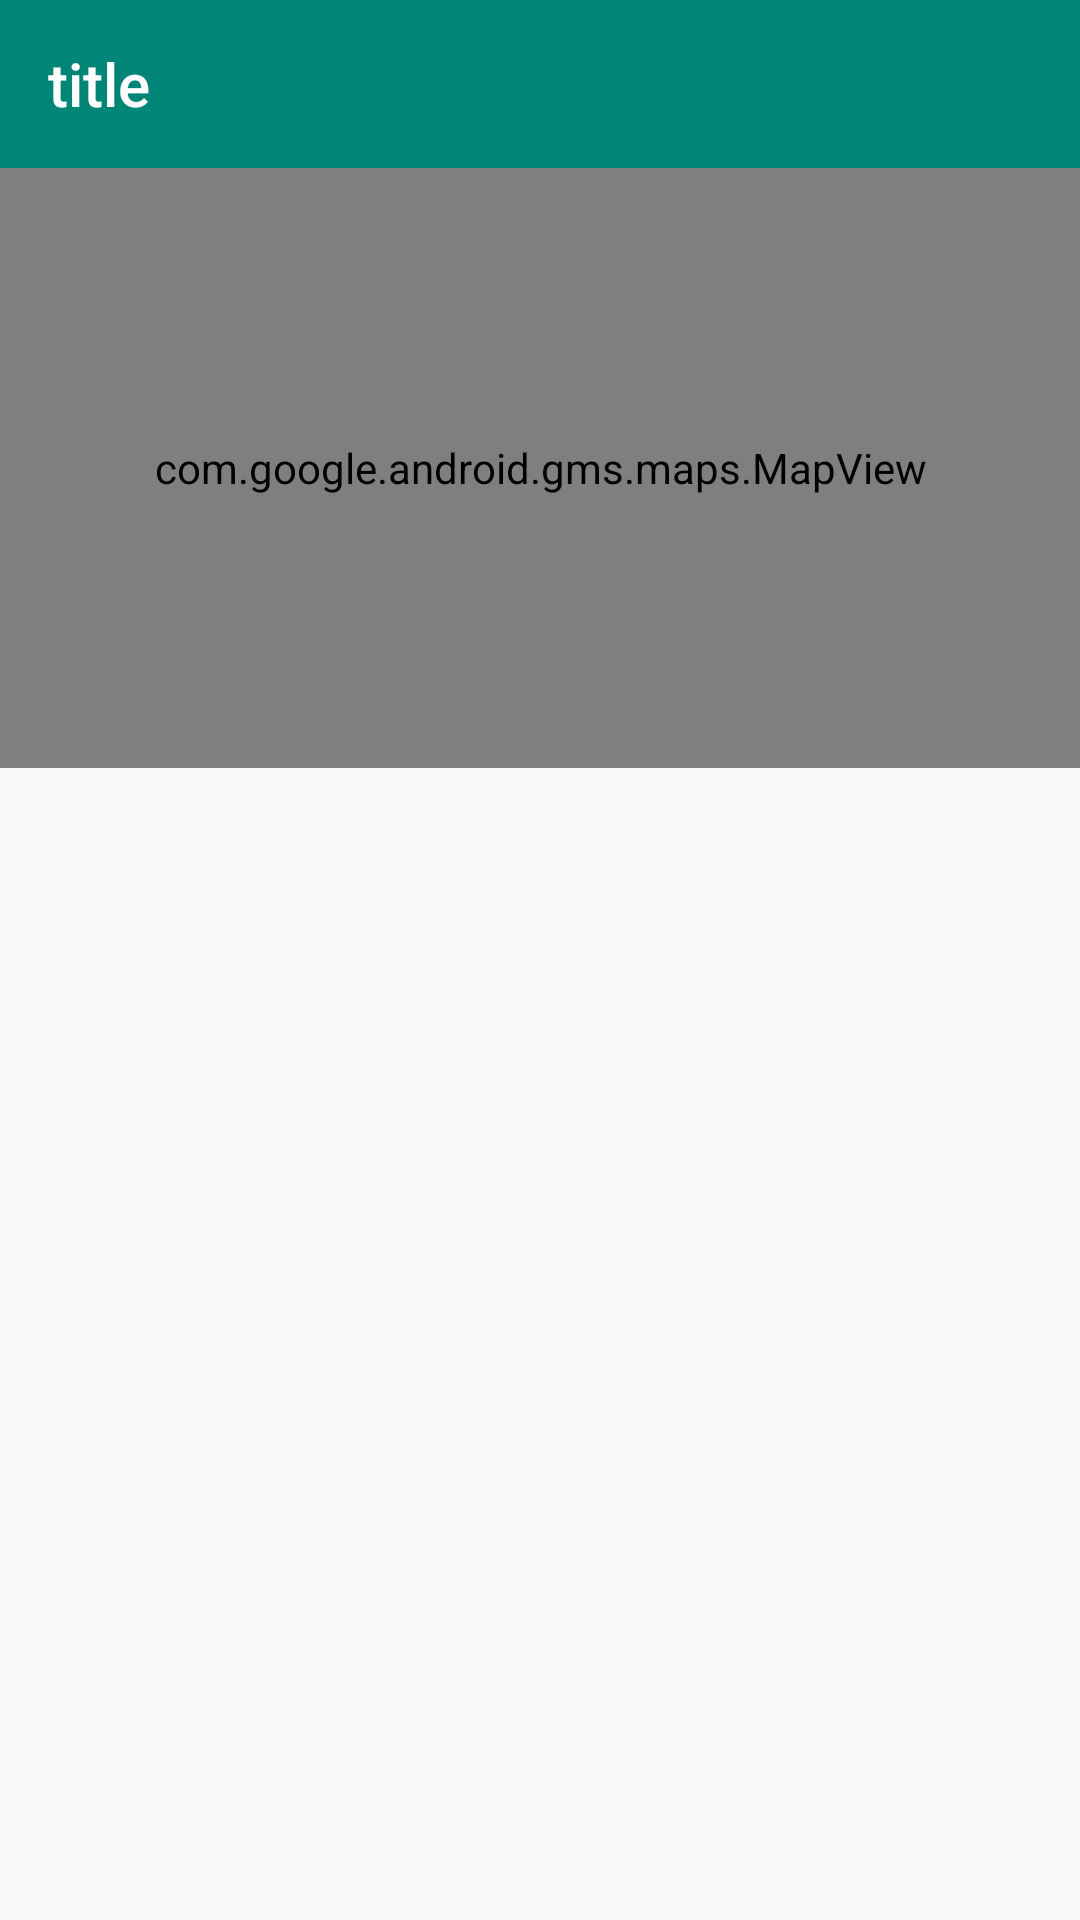

Layout XML and referenced resources for this Android screen:
<!-- AndroidManifest.xml: application theme AppTheme -->
<!-- res/layout/activity_restaurant_details.xml -->
<?xml version="1.0" encoding="utf-8"?>
<androidx.constraintlayout.widget.ConstraintLayout xmlns:android="http://schemas.android.com/apk/res/android"
    xmlns:app="http://schemas.android.com/apk/res-auto"
    android:id="@+id/outer_constraint_layout"
    android:layout_height="match_parent"
    android:layout_width="match_parent"
    xmlns:tools="http://schemas.android.com/tools">

    <androidx.appcompat.widget.Toolbar
        android:id="@+id/restaurant_details_toolbar"
        android:layout_width="match_parent"
        android:layout_height="wrap_content"
        android:minHeight="?attr/actionBarSize"
        android:background="@color/colorPrimary"
        app:title="title"
        android:theme="@style/ThemeOverlay.AppCompat.Dark.ActionBar"
        app:layout_constraintStart_toStartOf="parent"
        app:layout_constraintEnd_toEndOf="parent"
        app:layout_constraintTop_toTopOf="parent"
        app:layout_constraintBottom_toTopOf="@id/restaurant_detail_map"
        />

    <com.google.android.gms.maps.MapView
        android:id="@+id/restaurant_detail_map"
        android:layout_width="match_parent"
        android:layout_height="0dp"
        app:layout_constraintStart_toStartOf="parent"
        app:layout_constraintEnd_toEndOf="parent"
        app:layout_constraintTop_toBottomOf="@id/restaurant_details_toolbar"
        app:layout_constraintBottom_toTopOf="@id/map_guideline"/>

    <androidx.constraintlayout.widget.Guideline
        android:id="@+id/map_guideline"
        android:layout_width="match_parent"
        android:layout_height="wrap_content"
        android:orientation="horizontal"
        app:layout_constraintStart_toStartOf="parent"
        app:layout_constraintEnd_toEndOf="parent"
        app:layout_constraintTop_toBottomOf="@id/restaurant_detail_map"
        app:layout_constraintBottom_toTopOf="@id/details_scroll_view"
        app:layout_constraintGuide_percent="0.4"
        />

    <ScrollView
        android:id="@+id/details_scroll_view"
        android:layout_width="0dp"
        android:layout_height="0dp"
        app:layout_constraintStart_toStartOf="@id/outer_constraint_layout"
        app:layout_constraintEnd_toEndOf="@id/outer_constraint_layout"
        app:layout_constraintTop_toBottomOf="@id/map_guideline"
        app:layout_constraintBottom_toBottomOf="@id/outer_constraint_layout"
    >

    <androidx.constraintlayout.widget.ConstraintLayout
        android:id="@+id/details_constraint_layout"
        android:layout_width="match_parent"
        android:layout_height="wrap_content"
        >

        <androidx.appcompat.widget.AppCompatTextView
            android:id="@+id/restaurant_detail_title"
            android:layout_width="wrap_content"
            android:layout_height="wrap_content"
            android:ellipsize="end"
            android:maxLines="1"
            android:paddingTop="@dimen/padding_16"
            android:textAppearance="@style/TextAppearance.AppCompat.Title"
            android:visibility="visible"
            app:layout_constrainedWidth="true"
            app:layout_constraintHorizontal_bias="0.0"
            app:layout_constraintStart_toStartOf="@+id/margin_start_guideline"
            app:layout_constraintEnd_toStartOf="@id/margin_end_guideline"
            app:layout_constraintTop_toTopOf="@id/details_constraint_layout"
            app:layout_constraintBottom_toTopOf="@id/separator"
            tools:text="@tools:sample/lorem/random" />

        <View
            android:id="@+id/separator"
            android:layout_width="wrap_content"
            android:layout_height="@dimen/separator_dim"
            app:layout_constrainedWidth="true"
            android:background="@android:color/darker_gray"
            android:layout_marginBottom="@dimen/margin_8"
            app:layout_constraintTop_toBottomOf="@id/restaurant_detail_title"
            app:layout_constraintStart_toEndOf="@id/margin_start_guideline"
            app:layout_constraintEnd_toStartOf="@id/margin_end_guideline"
            app:layout_constraintBottom_toTopOf="@id/restaurant_gallery_rv"/>

        <androidx.recyclerview.widget.RecyclerView
            android:id="@+id/restaurant_gallery_rv"
            android:layout_width="match_parent"
            android:layout_height="@dimen/background_photo_height"
            app:layout_constrainedWidth="true"
            android:scrollbars="horizontal"
            android:layout_marginTop="@dimen/margin_8"
            android:layout_marginBottom="@dimen/margin_8"
            app:layout_constraintTop_toBottomOf="@id/separator"
            app:layout_constraintStart_toEndOf="@id/margin_start_guideline"
            app:layout_constraintEnd_toStartOf="@id/margin_end_guideline"
            app:layout_constraintBottom_toTopOf="@id/separator2"
            tools:listitem="@layout/item_restaurant_photo"
            tools:itemCount="5"/>

        <View
            android:id="@+id/separator2"
            android:layout_width="wrap_content"
            android:layout_height="@dimen/separator_dim"
            android:background="@android:color/darker_gray"
            app:layout_constrainedWidth="true"
            android:layout_marginBottom="@dimen/margin_8"
            android:layout_marginTop="@dimen/margin_8"
            app:layout_constraintTop_toBottomOf="@id/restaurant_gallery_rv"
            app:layout_constraintStart_toEndOf="@id/margin_start_guideline"
            app:layout_constraintEnd_toStartOf="@id/margin_end_guideline"
            app:layout_constraintBottom_toTopOf="@id/restaurant_detail_subtitle"/>

        <androidx.appcompat.widget.AppCompatTextView
            android:id="@+id/restaurant_detail_subtitle"
            android:layout_width="wrap_content"
            android:layout_height="wrap_content"
            app:layout_constrainedWidth="true"
            android:layout_marginTop="@dimen/margin_8"
            app:layout_constraintStart_toStartOf="@+id/margin_start_guideline"
            app:layout_constraintEnd_toStartOf="@id/margin_end_guideline"
            app:layout_constraintTop_toBottomOf="@id/separator2"
            app:layout_constraintBottom_toBottomOf="@id/details_constraint_layout"
            android:paddingBottom="@dimen/padding_16"
            android:textAppearance="@style/TextAppearance.AppCompat.Medium"
            tools:text="@tools:sample/lorem/random"
            />

        <androidx.constraintlayout.widget.Guideline
            android:id="@+id/margin_start_guideline"
            android:layout_width="wrap_content"
            android:layout_height="match_parent"
            android:orientation="vertical"
            app:layout_constraintGuide_begin="@dimen/padding_16" />

        <androidx.constraintlayout.widget.Guideline
            android:id="@+id/margin_end_guideline"
            android:layout_width="wrap_content"
            android:layout_height="match_parent"
            android:orientation="vertical"
            app:layout_constraintGuide_end="@dimen/padding_16" />

    </androidx.constraintlayout.widget.ConstraintLayout>
</ScrollView>
</androidx.constraintlayout.widget.ConstraintLayout>
<!-- res/layout/item_restaurant_photo.xml (included above) -->
<?xml version="1.0" encoding="utf-8"?>
<androidx.constraintlayout.widget.ConstraintLayout xmlns:android="http://schemas.android.com/apk/res/android"
    android:layout_width="@dimen/background_photo_width"
    android:layout_height="@dimen/background_photo_height"
    android:background="@color/background_photo_color"
    android:layout_marginEnd="@dimen/margin_8"
    xmlns:app="http://schemas.android.com/apk/res-auto"
    xmlns:tools="http://schemas.android.com/tools">

    <androidx.appcompat.widget.AppCompatImageView
        android:id="@+id/restaurant_photo"
        android:layout_width="@dimen/photo_dim"
        android:layout_height="@dimen/photo_dim"
        app:layout_constraintBottom_toBottomOf="parent"
        app:layout_constraintEnd_toEndOf="parent"
        app:layout_constraintStart_toStartOf="parent"
        app:layout_constraintTop_toTopOf="parent"
        tools:src="@tools:sample/avatars"/>
</androidx.constraintlayout.widget.ConstraintLayout>
<!-- resources referenced by this layout -->
<resources>
  <color name="background_photo_color">#E0E0E0</color>
  <color name="colorPrimary">#008577</color>
  <dimen name="margin_8">8dp</dimen>
  <dimen name="padding_16">16dp</dimen>
  <style name="AppTheme" parent="Theme.AppCompat.Light.DarkActionBar">
          
          <item name="colorPrimary">@color/colorPrimary</item>
          <item name="colorPrimaryDark">@color/colorPrimaryDark</item>
          <item name="colorAccent">@color/colorAccent</item>
          <item name="android:windowActivityTransitions">true</item>
      </style>
  <color name="colorPrimaryDark">#00574B</color>
  <color name="colorAccent">#D81B60</color>
</resources>
